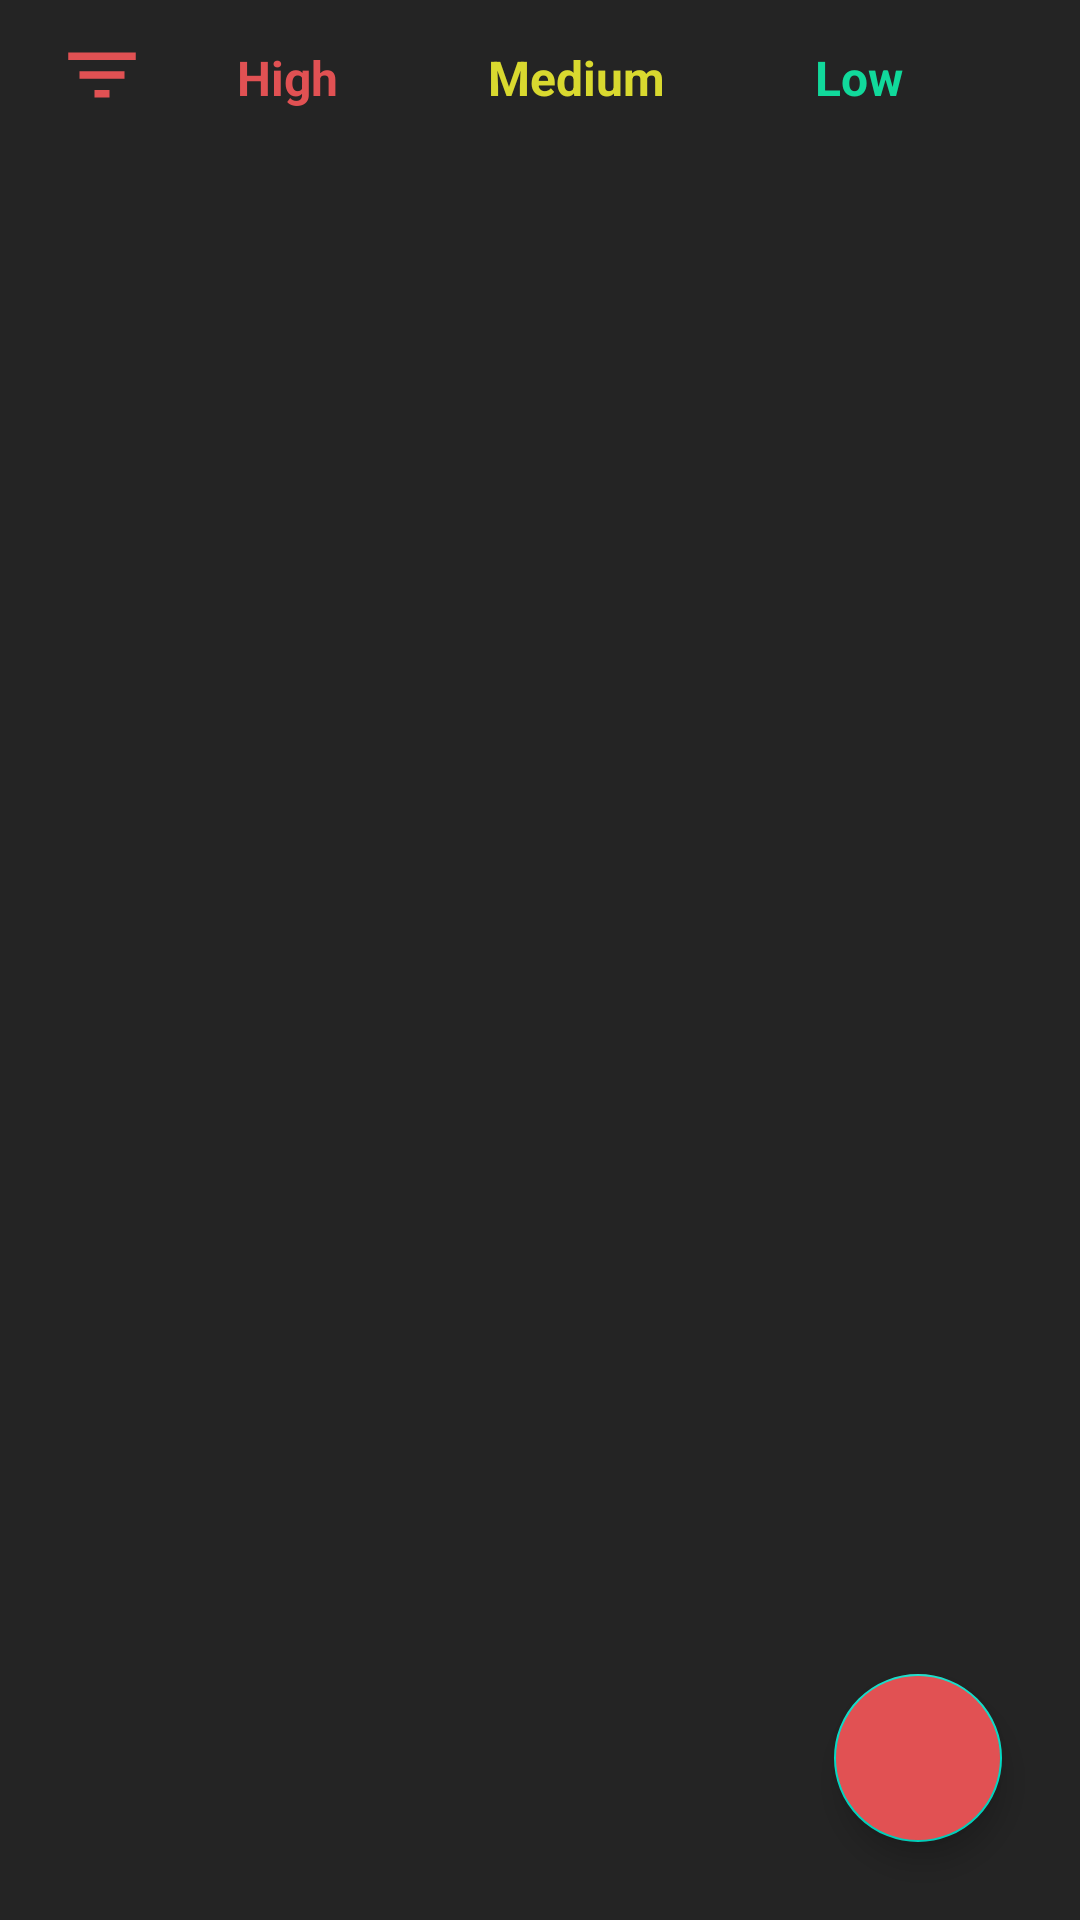

The Android layout XML behind this screen, and the referenced resources:
<!-- AndroidManifest.xml: application theme Base.Theme.MyNotes -->
<!-- res/layout/fragment_home.xml -->
<?xml version="1.0" encoding="utf-8"?>
<FrameLayout xmlns:android="http://schemas.android.com/apk/res/android"
    xmlns:tools="http://schemas.android.com/tools"
    android:layout_width="match_parent"
    android:layout_height="match_parent"
    xmlns:app="http://schemas.android.com/apk/res-auto"
    android:background="@color/back_color"
    tools:context=".ui.fragments.HomeFragment">

    <androidx.constraintlayout.widget.ConstraintLayout
        android:layout_width="match_parent"
        android:layout_height="match_parent">

        <LinearLayout
            android:layout_width="wrap_content"
            android:layout_height="35dp"
            android:orientation="horizontal"
            android:id="@+id/linear"
            android:layout_marginTop="10dp"
            android:layout_marginStart="10dp"
            android:layout_marginEnd="10dp"
            app:layout_constraintStart_toStartOf="parent"
            app:layout_constraintTop_toTopOf="parent"
            app:layout_constraintEnd_toEndOf="parent">

            <ImageView
                android:layout_width="30dp"
                android:layout_height="30dp"
                android:id="@+id/removeFilter"
                android:src="@drawable/baseline_filter_list_24"
                android:contentDescription="@string/filter_button"
                android:background="@drawable/btn_filter_shape"/>

            <TextView
                android:layout_width="wrap_content"
                android:layout_height="wrap_content"
                android:text="@string/high"
                android:id="@+id/filterHigh"
                android:background="@drawable/btn_filter_shape"
                android:textSize="16sp"
                android:textStyle="bold"
                android:layout_marginStart="10dp"
                android:paddingStart="20dp"
                android:paddingEnd="20dp"
                android:paddingTop="5dp"
                android:paddingBottom="5dp"
                android:textColor="@color/splash_color"/>

            <TextView
                android:layout_width="wrap_content"
                android:layout_height="wrap_content"
                android:text="@string/medium"
                android:id="@+id/filterMedium"
                android:background="@drawable/btn_filter_shape"
                android:textSize="16sp"
                android:textStyle="bold"
                android:layout_marginStart="10dp"
                android:paddingStart="20dp"
                android:paddingEnd="20dp"
                android:paddingTop="5dp"
                android:paddingBottom="5dp"
                android:textColor="@color/yellow_color"/>

            <TextView
                android:layout_width="wrap_content"
                android:layout_height="wrap_content"
                android:text="@string/low"
                android:id="@+id/filterLow"
                android:background="@drawable/btn_filter_shape"
                android:textSize="16sp"
                android:textStyle="bold"
                android:layout_marginStart="10dp"
                android:layout_marginEnd="20dp"
                android:paddingStart="20dp"
                android:paddingEnd="20dp"
                android:paddingTop="5dp"
                android:paddingBottom="5dp"
                android:textColor="@color/green_color"/>
        </LinearLayout>

        <LinearLayout
            android:layout_width="match_parent"
            android:layout_height="wrap_content"
            android:layout_marginTop="5dp"
            app:layout_constraintStart_toStartOf="parent"
            app:layout_constraintTop_toBottomOf="@+id/linear">

            <androidx.recyclerview.widget.RecyclerView
                android:layout_width="match_parent"
                android:layout_height="match_parent"
                android:id="@+id/rcvAllNotes"
                />

        </LinearLayout>

        <com.google.android.material.floatingactionbutton.FloatingActionButton
            android:layout_width="wrap_content"
            android:layout_height="wrap_content"
            android:id="@+id/btnAddNotes"
            app:layout_constraintBottom_toBottomOf="parent"
            app:layout_constraintEnd_toEndOf="parent"
            android:src="@drawable/baseline_add_24"
            android:layout_margin="26dp"
            android:backgroundTint="@color/splash_color"
            android:contentDescription="@string/add_notes" />

    </androidx.constraintlayout.widget.ConstraintLayout>

</FrameLayout>
<!-- resources referenced by this layout -->
<resources>
  <color name="back_color">#242424</color>
  <color name="green_color">#11D99B</color>
  <color name="splash_color">#E15153</color>
  <color name="yellow_color">#D9D92F</color>
  <!-- drawable baseline_filter_list_24 (drawable) -->
  <vector android:height="24dp" android:tint="#E15153"
      android:viewportHeight="24" android:viewportWidth="24"
      android:width="24dp" xmlns:android="http://schemas.android.com/apk/res/android">
      <path android:fillColor="@android:color/white" android:pathData="M10,18h4v-2h-4v2zM3,6v2h18L21,6L3,6zM6,13h12v-2L6,11v2z"/>
  </vector>
  <string name="add_notes">Add Notes</string>
  <string name="filter_button">Filter Button</string>
  <string name="high">High</string>
  <string name="low">Low</string>
  <string name="medium">Medium</string>
  <style name="Base.Theme.MyNotes" parent="Theme.MaterialComponents.DayNight.DarkActionBar">
          
          <item name="colorPrimary">@color/splash_color</item>
          <item name="colorPrimaryVariant">@color/splash_color</item>
          <item name="colorOnPrimary">@color/white</item>
          
          <item name="colorSecondary">@color/teal_200</item>
          <item name="colorSecondaryVariant">@color/teal_700</item>
          <item name="colorOnSecondary">@color/black</item>
          
          <item name="android:statusBarColor">@color/splash_color</item>
          
      </style>
  <color name="white">#FFFFFFFF</color>
  <color name="teal_200">#FF03DAC5</color>
  <color name="teal_700">#FF018786</color>
  <color name="black">#FF000000</color>
</resources>
